pico-8 play session: hold → + tap 🅾

[t = 6 s] hold → ~6s, tap 🅾 ~10×
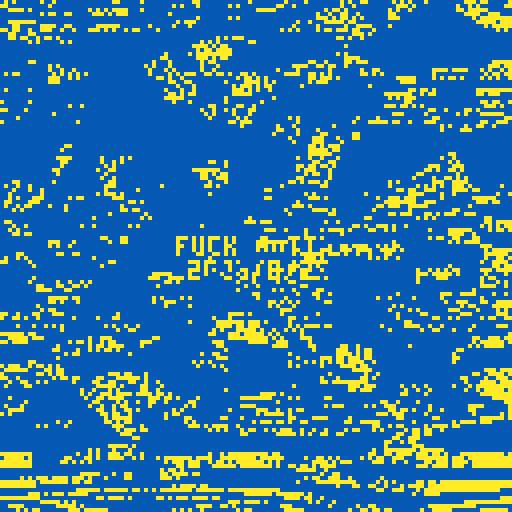
[t = 8 s] hold → ~8s, tap 🅾 ~14×
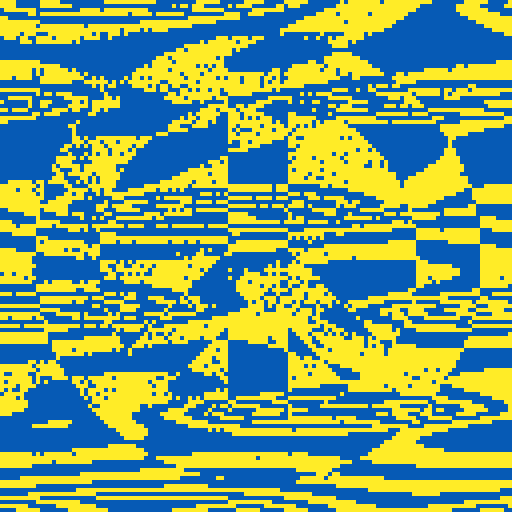

pico-8 cartridge
version 35
__lua__
-- fuck putin
-- alexthescott

-- new seed every day of the year 
srand(31*stat(81)+stat(82)) 

pal({[0]=140,10},1)

t1=rnd()
t2=rnd()
t3=rnd()
t4=rnd()

function bad_square_burn()
	for i=1,34 do
		x=(rnd(16)\1)*8
		y=(rnd(16)\1)*8
		if x!=0 and x!=120 then
			x+=(rnd(min(x,128-x,4))\1)-2
		end
		if y!=0 and y!=120 then
			y+=(rnd(min(y,128-y,4))\1)-2
		end
		
		for i=1,20 do
			rx=x+rnd(8)\1
			ry=y+rnd(8)\1
			v=get_score(rx,ry)
			pset(rx,ry,v)
		end
	end
end	

function good_square_burn()
	for i=1,34 do
		x=(rnd(16)\1)*8
		y=(rnd(16)\1)*8
		
		for i=1,20 do
			rx=x+rnd(8)\1
			ry=y+rnd(8)\1
			v=get_score(rx,ry)
			pset(rx,ry,v)
		end
	end
end

function good_byte_square()
	for i=1,14 do
		x=(rnd(16)\1)*8
		y=(rnd(16)\1)*8
		for rx=x,x+7 do
			for ry=y,y+7 do
				v=get_score(rx,ry)
				pset(rx,ry,v)
			end
		end
	end
end

function perfect_scan()
	for i=1,7 do
		p=-1+rnd(129)
		for y=p,p+1 do
			for x=p%2,127,2 do
				v=get_score(x,y)
				pset(x,y,v)
			end
		end
	end
end

function get_score(x,y)
	v1=1.01+sin(x/128+y/64)*cos(t*t1)
	v2=1.01+(cos(y/128+y/32)*sin(t*t2))/0.5
	v3=1.01+cos(y/128-y/32)/cos(t*t3)
	v4=1.01+sin(y/128)/sin(t*t4)
	v=v1/v2+v3+v4
	d=((x-64)^2+(y-64)^2)^.5
	peace=(d<56 and d>40) or
			(x>56 and x<72 and y>8 and y<120) or
			(y<128-x+10 and y>128-x-10 and x>32 and x<64) or
			(y<x+10 and y>x-10 and x>64 and x<96)
	if(peace)v+=1
	v%=2
	return v
end

t=0.5
vard=rnd(4)\1
year=stat(80)
month=stat(81)
day=stat(82)
cls()
_set_fps(60)
::♥::
if time()<2 then
	print("fuck putin",44,59,1)
	print(year.."/"..month.."/"..day,47,65)
else
	if vard==0 then
			perfect_scan()
		elseif vard==1 then
		 good_square_burn()
		elseif vard==2 then
		 good_byte_square()
		elseif vard==3 then
		 bad_square_burn()
	end
	
	t+=0.00003
end
goto ♥
__gfx__
00000000000000000000000000000000000000000000000000000000000000000000000000000000000000000000000000000000000000000000000000000000
00000000000000000000000000000000000000000000000000000000000000000000000000000000000000000000000000000000000000000000000000000000
00700700000000000000000000000000000000000000000000000000000000000000000000000000000000000000000000000000000000000000000000000000
00077000000000000000000000000000000000000000000000000000000000000000000000000000000000000000000000000000000000000000000000000000
00077000000000000000000000000000000000000000000000000000000000000000000000000000000000000000000000000000000000000000000000000000
00700700000000000000000000000000000000000000000000000000000000000000000000000000000000000000000000000000000000000000000000000000
